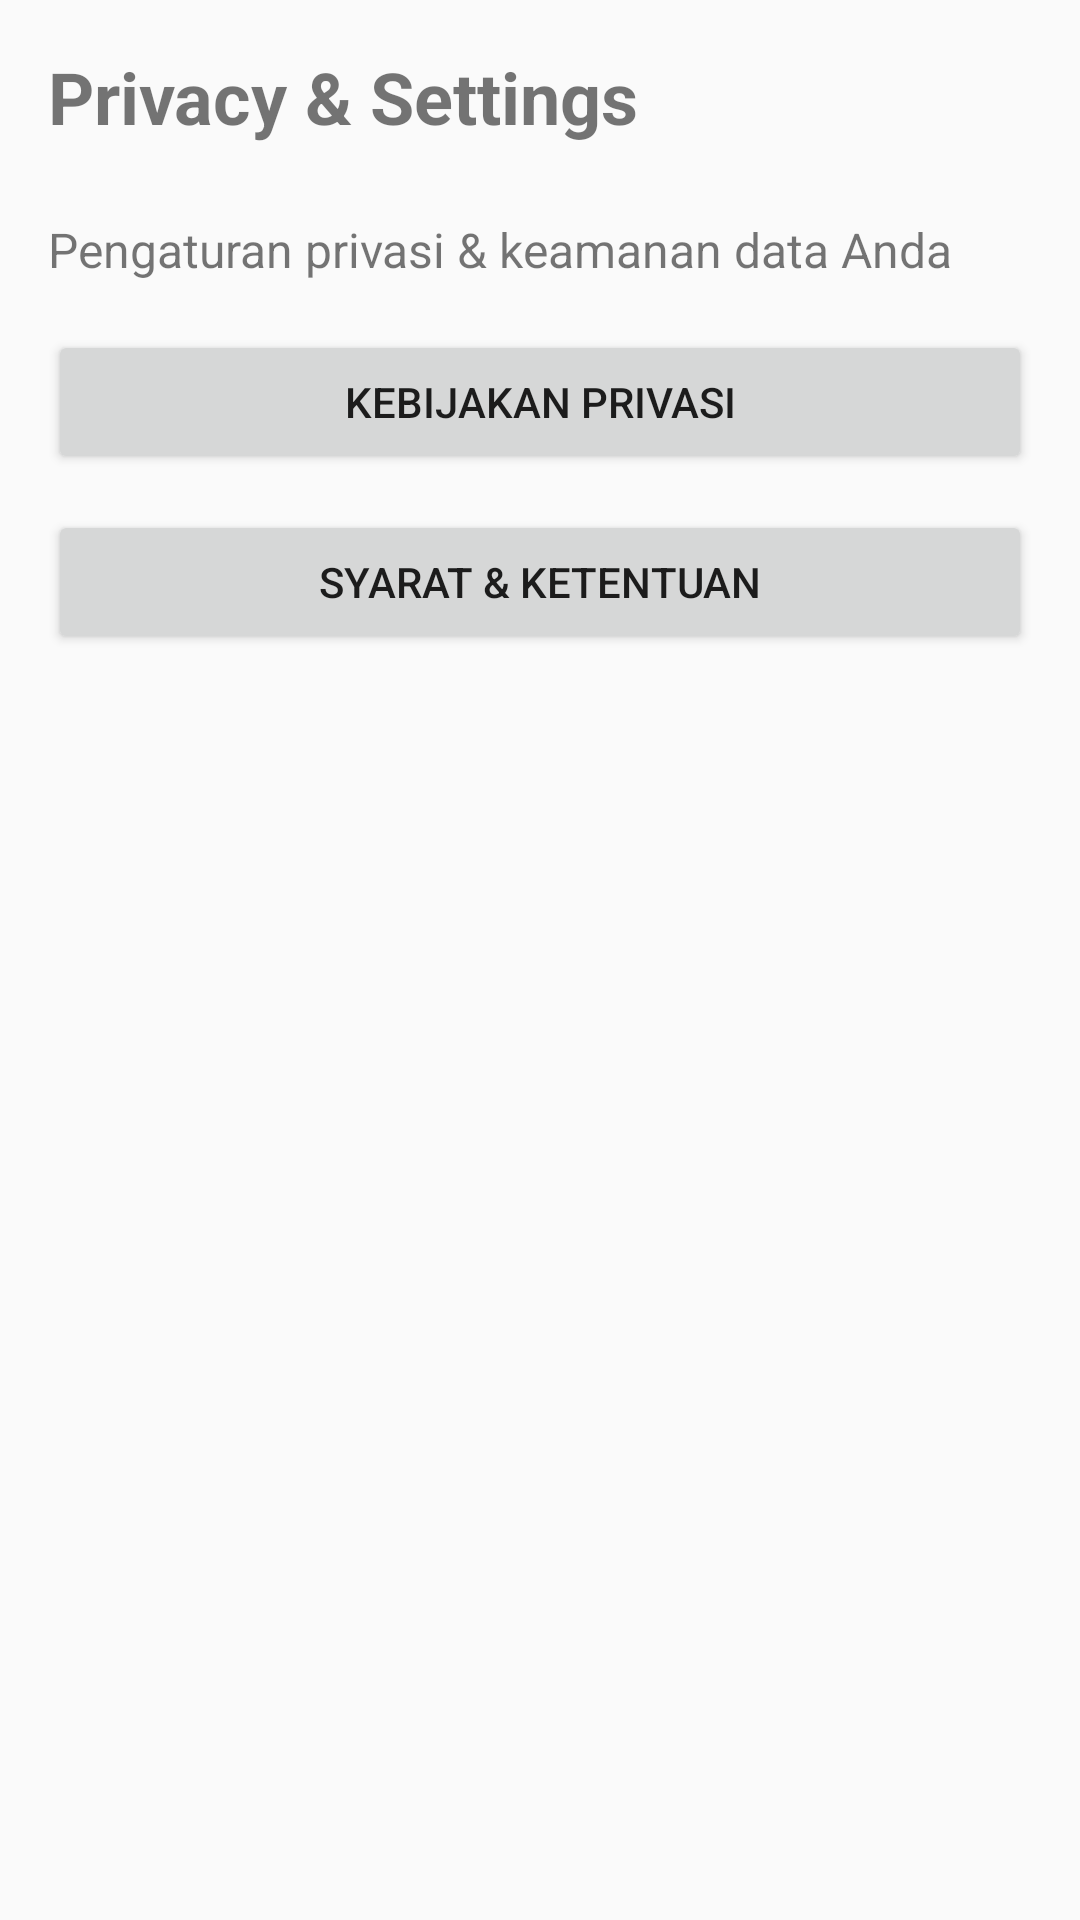

Android layout source for this screen:
<!-- AndroidManifest.xml: application theme MyTheme -->
<!-- res/layout/activity_privacy_settings.xml -->
<?xml version="1.0" encoding="utf-8"?>
<LinearLayout xmlns:android="http://schemas.android.com/apk/res/android"
    android:layout_width="match_parent"
    android:layout_height="match_parent"
    android:orientation="vertical"
    android:padding="16dp">

    <TextView
        android:layout_width="wrap_content"
        android:layout_height="wrap_content"
        android:text="Privacy &amp; Settings"
        android:textSize="24sp"
        android:textStyle="bold"
        android:layout_marginBottom="24dp"/>

    <TextView
        android:id="@+id/tvPrivacyInfo"
        android:layout_width="match_parent"
        android:layout_height="wrap_content"
        android:text="Pengaturan privasi &amp; keamanan data Anda"
        android:textSize="16sp"
        android:layout_marginBottom="16dp"/>

    <Button
        android:id="@+id/btn_privacy_policy"
        android:layout_width="match_parent"
        android:layout_height="wrap_content"
        android:text="Kebijakan Privasi"
        android:layout_marginBottom="12dp"/>

    <Button
        android:id="@+id/btn_terms"
        android:layout_width="match_parent"
        android:layout_height="wrap_content"
        android:text="Syarat &amp; Ketentuan"/>

</LinearLayout>
<!-- resources referenced by this layout -->
<resources>
  <style name="MyTheme" parent="Theme.AppCompat.Light.DarkActionBar" />
</resources>
